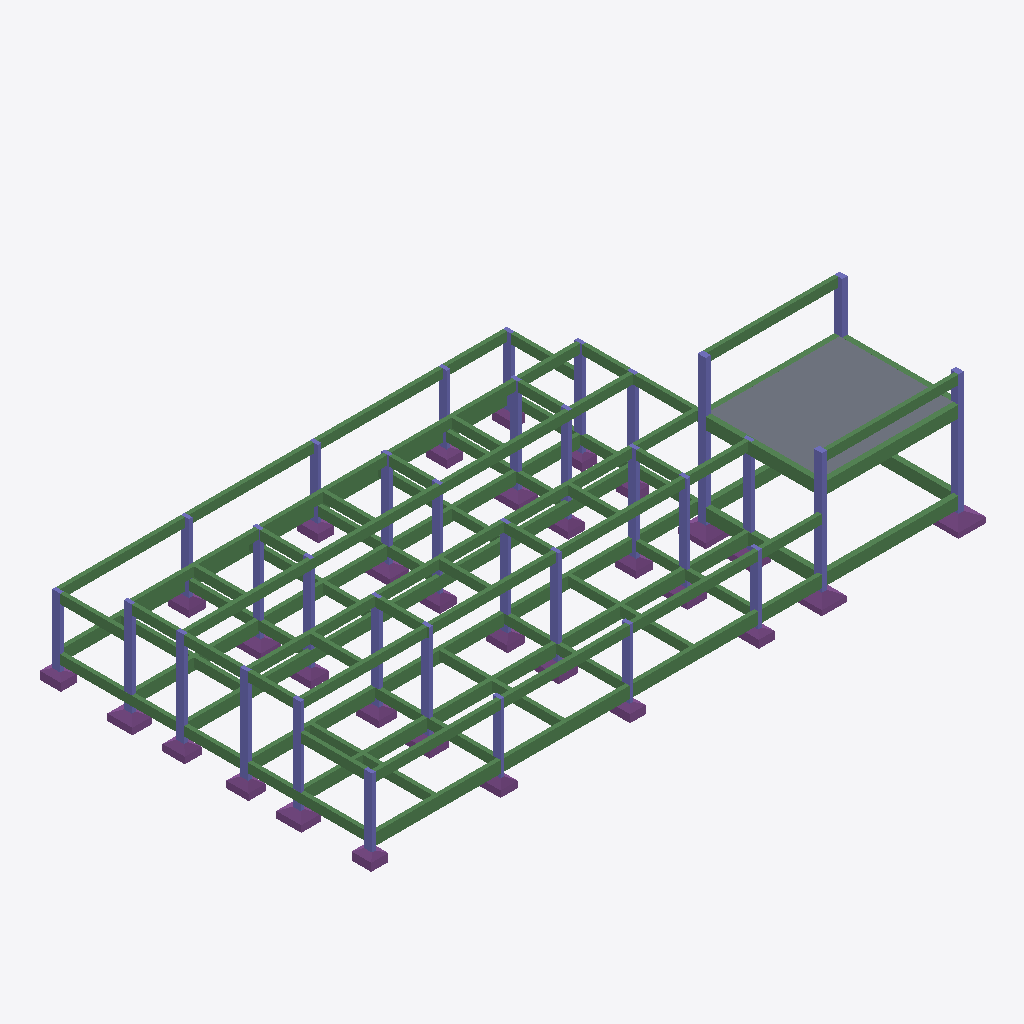
Isometric view of an IFC building model (IFC-SPF (STEP), schema IFC4, length unit centimetre), seen from the south-west, elements coloured by IFC class (only those large enough to see are counted): 106 beams (green), 84 columns (violet), 31 footings (purple), 1 slab (grey).
Extent 23.2 m × 12.8 m × 5.9 m (x, y, z). Storeys (4): Térreo at 0.00 m; Muro at 2.00 m; Telhado Canil e Laje Deposito at 3.00 m; Telhado - Deposito at 5.00 m. Elements (230): 106 IfcBeam, 91 IfcColumn, 32 IfcFooting, 1 IfcSlab.

HEADER;
FILE_DESCRIPTION(('IFC4'),'2;1');
FILE_NAME('','2026-11-06T23:09:59',(''),('',''),'','IfcPlusPlus','');
FILE_SCHEMA(('IFC4'));
ENDSEC;
DATA;
#21=IFCPROJECT('0qbU6tLzTAwum4pas24DYX',#26,'',$,$,$,$,(#20),#15);
#33=IFCSITE('0O9vj6krT7BfaJucyDTviq',#26,$,$,$,#32,$,$,$,$,$,$,$,$);
#38=IFCBUILDING('31rjZG4oX0bA6fGel8a6yN',#26,$,$,$,#37,$,$,$,$,$,$);
#334=IFCBUILDINGSTOREY('0uQASg$jjFixAjsAtqDZDX',#26,'Térreo',$,$,#333,$,'Térreo',.ELEMENT.,-0.0);
#6392=IFCBUILDINGSTOREY('2LrujWd7XCwxbiM$9jklY7',#26,'Muro',$,$,#6391,$,'Muro',.ELEMENT.,200.0);
#7838=IFCBUILDINGSTOREY('1LY6u4WyD5UhQsUqJO9pIg',#26,'Telhado Canil e Laje Deposito',$,$,#7837,$,'Telhado Canil e Laje Deposito',.ELEMENT.,300.0);
#9969=IFCBUILDINGSTOREY('09l3YxgJ10vgmzIqeYxMzg',#26,'Telhado - Deposito',$,$,#9968,$,'Telhado - Deposito',.ELEMENT.,500.0);
#9932=IFCSLAB('20NmRVsYeHyQkMq3oTx4UI',#26,'L1',$,$,#9931,#9945,$,.FLOOR.);
#8438=IFCBEAM('0FMyWAsYeHyQkMq3oTx4UI',#26,'VL106',$,$,#8437,#8451,$,$);
#2054=IFCBEAM('3_Kt$TsXeHyQkMq3oTx4UI',#26,'VB8',$,$,#2053,#2067,$,$);
#1949=IFCBEAM('353FbisXeHyQkMq3oTx4UI',#26,'VB7',$,$,#1948,#1962,$,$);
#1984=IFCBEAM('2ho3R5sXeHyQkMq3oTx4UI',#26,'VB7',$,$,#1983,#1997,$,$);
#2019=IFCBEAM('3I2xeYsXeHyQkMq3oTx4UI',#26,'VB7',$,$,#2018,#2032,$,$);
#1844=IFCBEAM('14CvCjsXiHyQkMq3oTx4UI',#26,'VB6',$,$,#1843,#1857,$,$);
#1879=IFCBEAM('14CvCGsXiHyQkMq3oTx4UI',#26,'VB6',$,$,#1878,#1892,$,$);
#10009=IFCBEAM('3vWBKosYiHyQkMq3oTx4UI',#26,'VL2',$,$,#10008,#10022,$,$);
#9974=IFCBEAM('3rAp65sYiHyQkMq3oTx4UI',#26,'VL1',$,$,#9973,#9987,$,$);
#8018=IFCBEAM('0FMySfsYeHyQkMq3oTx4UI',#26,'VL102',$,$,#8017,#8031,$,$);
#6642=IFCBEAM('0nP$MpsYaHyQkMq3oTx4UI',#26,'VM2',$,$,#6641,#6655,$,$);
#8053=IFCBEAM('0FMySksYeHyQkMq3oTx4UI',#26,'VL102',$,$,#8052,#8066,$,$);
#6572=IFCBEAM('0nP$MusYaHyQkMq3oTx4UI',#26,'VM2',$,$,#6571,#6585,$,$);
#6607=IFCBEAM('0nP$MksYaHyQkMq3oTx4UI',#26,'VM2',$,$,#6606,#6620,$,$);
#6502=IFCBEAM('0nP$O8sYaHyQkMq3oTx4UI',#26,'VM1',$,$,#6501,#6515,$,$);
#6432=IFCBEAM('0nP$O3sYaHyQkMq3oTx4UI',#26,'VM1',$,$,#6431,#6445,$,$);
#8333=IFCBEAM('0FMyXVsYeHyQkMq3oTx4UI',#26,'VL105',$,$,#8332,#8346,$,$);
#8368=IFCBEAM('0FMyXLsYeHyQkMq3oTx4UI',#26,'VL105',$,$,#8367,#8381,$,$);
#8403=IFCBEAM('0FMyXBsYeHyQkMq3oTx4UI',#26,'VL105',$,$,#8402,#8416,$,$);
#6397=IFCBEAM('0nP$N_sYaHyQkMq3oTx4UI',#26,'VM1',$,$,#6396,#6410,$,$);
#1004=IFCBEAM('2JprpDsXeHyQkMq3oTx4UI',#26,'VB2',$,$,#1003,#1017,$,$);
#7983=IFCBEAM('0FMySasYeHyQkMq3oTx4UI',#26,'VL102',$,$,#7982,#7996,$,$);
#1039=IFCBEAM('2JprpgsXeHyQkMq3oTx4UI',#26,'VB2',$,$,#1038,#1052,$,$);
#1634=IFCBEAM('353FbvsXeHyQkMq3oTx4UI',#26,'VB4',$,$,#1633,#1647,$,$);
#1669=IFCBEAM('3I2xelsXeHyQkMq3oTx4UI',#26,'VB4',$,$,#1668,#1682,$,$);
#1809=IFCBEAM('14CvCxsXiHyQkMq3oTx4UI',#26,'VB6',$,$,#1808,#1822,$,$);
#1704=IFCBEAM('2ho3RIsXeHyQkMq3oTx4UI',#26,'VB4',$,$,#1703,#1717,$,$);
#7878=IFCBEAM('0FMyUssYeHyQkMq3oTx4UI',#26,'VL101',$,$,#7877,#7891,$,$);
#7948=IFCBEAM('0FMyUYsYeHyQkMq3oTx4UI',#26,'VL101',$,$,#7947,#7961,$,$);
#8123=IFCBEAM('0FMyRgsYeHyQkMq3oTx4UI',#26,'VL103',$,$,#8122,#8136,$,$);
#7913=IFCBEAM('0FMyUisYeHyQkMq3oTx4UI',#26,'VL101',$,$,#7912,#7926,$,$);
#1459=IFCBEAM('1LuILOsXeHyQkMq3oTx4UI',#26,'VB3',$,$,#1458,#1472,$,$);
#8228=IFCBEAM('0FMyRbsYeHyQkMq3oTx4UI',#26,'VL103',$,$,#8227,#8241,$,$);
#8158=IFCBEAM('0FMyRlsYeHyQkMq3oTx4UI',#26,'VL103',$,$,#8157,#8171,$,$);
#1564=IFCBEAM('1n0VpVsXeHyQkMq3oTx4UI',#26,'VB3',$,$,#1563,#1577,$,$);
#1494=IFCBEAM('1cfsWOsXeHyQkMq3oTx4UI',#26,'VB3',$,$,#1493,#1507,$,$);
#1074=IFCBEAM('2JprpusXeHyQkMq3oTx4UI',#26,'VB2',$,$,#1073,#1087,$,$);
#899=IFCBEAM('14CvBysXiHyQkMq3oTx4UI',#26,'VB18',$,$,#898,#912,$,$);
#689=IFCBEAM('14CvCPsXiHyQkMq3oTx4UI',#26,'VB14',$,$,#688,#702,$,$);
#479=IFCBEAM('14CvCssXiHyQkMq3oTx4UI',#26,'VB10',$,$,#478,#492,$,$);
#514=IFCBEAM('2JprppsXeHyQkMq3oTx4UI',#26,'VB11',$,$,#513,#527,$,$);
#8998=IFCBEAM('0FMyW3sYeHyQkMq3oTx4UI',#26,'VL120',$,$,#8997,#9011,$,$);
#1424=IFCBEAM('04oegDsXiHyQkMq3oTx4UI',#26,'VB24',$,$,#1423,#1437,$,$);
#339=IFCBEAM('1LuILBsXeHyQkMq3oTx4UI',#26,'VB1',$,$,#338,#352,$,$);
#1914=IFCBEAM('2pMSm8sXaHyQkMq3oTx4UI',#26,'VB7',$,$,#1913,#1927,$,$);
#2229=IFCBEAM('2JprmMsXeHyQkMq3oTx4UI',#26,'VB9',$,$,#2228,#2242,$,$);
#2089=IFCBEAM('14Cv8TsXiHyQkMq3oTx4UI',#26,'VB9',$,$,#2088,#2102,$,$);
#1774=IFCBEAM('14CvBpsXiHyQkMq3oTx4UI',#26,'VB6',$,$,#1773,#1787,$,$);
#724=IFCBEAM('2JprpMsXeHyQkMq3oTx4UI',#26,'VB15',$,$,#723,#737,$,$);
#934=IFCBEAM('2JprovsXeHyQkMq3oTx4UI',#26,'VB19',$,$,#933,#947,$,$);
#6712=IFCBEAM('3qbEOWsYaHyQkMq3oTx4UI',#26,'VM4',$,$,#6711,#6725,$,$);
#6677=IFCBEAM('3wPSXVsYaHyQkMq3oTx4UI',#26,'VM3',$,$,#6676,#6690,$,$);
#1249=IFCBEAM('14Cv8gsXiHyQkMq3oTx4UI',#26,'VB22',$,$,#1248,#1262,$,$);
#1739=IFCBEAM('0Bjg_$sXiHyQkMq3oTx4UI',#26,'VB5',$,$,#1738,#1752,$,$);
#8088=IFCBEAM('0FMySpsYeHyQkMq3oTx4UI',#26,'VL102',$,$,#8087,#8101,$,$);
#5720=IFCFOOTING('2_bKbXsZeHyQkMq3oTx4UI',#26,'P32',$,$,#5719,#5731,$,.PAD_FOOTING.);
#6537=IFCBEAM('0nP$MzsYaHyQkMq3oTx4UI',#26,'VM2',$,$,#6536,#6550,$,$);
#6467=IFCBEAM('0nP$ODsYaHyQkMq3oTx4UI',#26,'VM1',$,$,#6466,#6480,$,$);
#8298=IFCBEAM('0FMyXfsYeHyQkMq3oTx4UI',#26,'VL105',$,$,#8297,#8311,$,$);
#8193=IFCBEAM('0FMyRqsYeHyQkMq3oTx4UI',#26,'VL103',$,$,#8192,#8206,$,$);
#9068=IFCBEAM('0vbzIZsYeHyQkMq3oTx4UI',#26,'VL121',$,$,#9067,#9081,$,$);
#7843=IFCBEAM('0FMyV0sYeHyQkMq3oTx4UI',#26,'VL101',$,$,#7842,#7856,$,$);
#8473=IFCBEAM('10vLA7sYeHyQkMq3oTx4UI',#26,'VL107',$,$,#8472,#8486,$,$);
#2159=IFCBEAM('0XsJN6sXeHyQkMq3oTx4UI',#26,'VB9',$,$,#2158,#2172,$,$);
#10110=IFCCOLUMN('3Yy7SMsYeHyQkMq3oTx4UI',#26,'P26',$,$,#10109,#10121,$,$);
#10077=IFCCOLUMN('3Yy7SOsYeHyQkMq3oTx4UI',#26,'P25',$,$,#10076,#10088,$,$);
#3416=IFCFOOTING('2_bKWfsZeHyQkMq3oTx4UI',#26,'P10',$,$,#3415,#3427,$,.PAD_FOOTING.);
#1529=IFCBEAM('0sRKbIsXeHyQkMq3oTx4UI',#26,'VB3',$,$,#1528,#1542,$,$);
#5144=IFCFOOTING('2_bKYLsZeHyQkMq3oTx4UI',#26,'P27',$,$,#5143,#5155,$,.PAD_FOOTING.);
#969=IFCBEAM('2JpromsXeHyQkMq3oTx4UI',#26,'VB2',$,$,#968,#982,$,$);
#3512=IFCFOOTING('2_bKYjsZeHyQkMq3oTx4UI',#26,'P11',$,$,#3511,#3523,$,.PAD_FOOTING.);
#1599=IFCBEAM('3vxg2vsXaHyQkMq3oTx4UI',#26,'VB4',$,$,#1598,#1612,$,$);
#7607=IFCCOLUMN('0nP$LbsYaHyQkMq3oTx4UI',#26,'P32',$,$,#7606,#7618,$,$);
#549=IFCBEAM('14CvCbsXiHyQkMq3oTx4UI',#26,'VB12',$,$,#548,#562,$,$);
#794=IFCBEAM('14CvC8sXiHyQkMq3oTx4UI',#26,'VB16',$,$,#793,#807,$,$);
#8263=IFCBEAM('0FMyWOsYeHyQkMq3oTx4UI',#26,'VL104',$,$,#8262,#8276,$,$);
#7706=IFCCOLUMN('0nP$LTsYaHyQkMq3oTx4UI',#26,'P6',$,$,#7705,#7717,$,$);
#1144=IFCBEAM('14CvBhsXiHyQkMq3oTx4UI',#26,'VB20',$,$,#1143,#1157,$,$);
#6747=IFCBEAM('3lxJsAsYaHyQkMq3oTx4UI',#26,'VM5',$,$,#6746,#6760,$,$);
#1214=IFCBEAM('2JprocsXeHyQkMq3oTx4UI',#26,'VB21',$,$,#1213,#1227,$,$);
#8613=IFCBEAM('0vbxcRsYeHyQkMq3oTx4UI',#26,'VL109',$,$,#8612,#8626,$,$);
#7475=IFCCOLUMN('0nP$MBsYaHyQkMq3oTx4UI',#26,'P29',$,$,#7474,#7486,$,$);
#7574=IFCCOLUMN('0nP$MPsYaHyQkMq3oTx4UI',#26,'P31',$,$,#7573,#7585,$,$);
#444=IFCBEAM('1n0VpIsXeHyQkMq3oTx4UI',#26,'VB1',$,$,#443,#457,$,$);
#619=IFCBEAM('2JprpWsXeHyQkMq3oTx4UI',#26,'VB13',$,$,#618,#632,$,$);
#6848=IFCCOLUMN('0nP$MNsYaHyQkMq3oTx4UI',#26,'P11',$,$,#6847,#6859,$,$);
#7013=IFCCOLUMN('0nP$LnsYaHyQkMq3oTx4UI',#26,'P16',$,$,#7012,#7024,$,$);
#7442=IFCCOLUMN('0nP$M9sYaHyQkMq3oTx4UI',#26,'P28',$,$,#7441,#7453,$,$);
#8893=IFCBEAM('0vbykNsYeHyQkMq3oTx4UI',#26,'VL117',$,$,#8892,#8906,$,$);
#374=IFCBEAM('1cfsWBsXeHyQkMq3oTx4UI',#26,'VB1',$,$,#373,#387,$,$);
#7211=IFCCOLUMN('0nP$LRsYaHyQkMq3oTx4UI',#26,'P21',$,$,#7210,#7222,$,$);
#829=IFCBEAM('2Jprp3sXeHyQkMq3oTx4UI',#26,'VB17',$,$,#828,#842,$,$);
#2194=IFCBEAM('14Cv8RsXiHyQkMq3oTx4UI',#26,'VB9',$,$,#2193,#2207,$,$);
#4952=IFCFOOTING('2_bKWrsZeHyQkMq3oTx4UI',#26,'P25',$,$,#4951,#4963,$,.PAD_FOOTING.);
#8578=IFCBEAM('0RhG6xsYeHyQkMq3oTx4UI',#26,'VL108',$,$,#8577,#8591,$,$);
#8718=IFCBEAM('0RhGl9sYeHyQkMq3oTx4UI',#26,'VL112',$,$,#8717,#8731,$,$);
#6782=IFCCOLUMN('0nP$LxsYaHyQkMq3oTx4UI',#26,'P1',$,$,#6781,#6793,$,$);
#8858=IFCBEAM('0RhHMVsYeHyQkMq3oTx4UI',#26,'VL116',$,$,#8857,#8871,$,$);
#2124=IFCBEAM('2JprmOsXeHyQkMq3oTx4UI',#26,'VB9',$,$,#2123,#2137,$,$);
#8753=IFCBEAM('0vbyAtsYeHyQkMq3oTx4UI',#26,'VL113',$,$,#8752,#8766,$,$);
#8508=IFCBEAM('10vLA4sYeHyQkMq3oTx4UI',#26,'VL107',$,$,#8507,#8521,$,$);
#8648=IFCBEAM('0RhGQysYeHyQkMq3oTx4UI',#26,'VL110',$,$,#8647,#8661,$,$);
#6815=IFCCOLUMN('0nP$LZsYaHyQkMq3oTx4UI',#26,'P10',$,$,#6814,#6826,$,$);
#9033=IFCBEAM('0FMyWcsYeHyQkMq3oTx4UI',#26,'VL120',$,$,#9032,#9046,$,$);
#3992=IFCFOOTING('2_bKYXsZeHyQkMq3oTx4UI',#26,'P16',$,$,#3991,#4003,$,.PAD_FOOTING.);
#8543=IFCBEAM('10vLAAsYeHyQkMq3oTx4UI',#26,'VL107',$,$,#8542,#8556,$,$);
#4568=IFCFOOTING('2_bKXbsZeHyQkMq3oTx4UI',#26,'P21',$,$,#4567,#4579,$,.PAD_FOOTING.);
#7541=IFCCOLUMN('0nP$MDsYaHyQkMq3oTx4UI',#26,'P30',$,$,#7540,#7552,$,$);
#1284=IFCBEAM('14Cv8esXiHyQkMq3oTx4UI',#26,'VB22',$,$,#1283,#1297,$,$);
#8788=IFCBEAM('0RhH2isYeHyQkMq3oTx4UI',#26,'VL114',$,$,#8787,#8801,$,$);
#9103=IFCBEAM('0vbzIfsYeHyQkMq3oTx4UI',#26,'VL121',$,$,#9102,#9116,$,$);
#584=IFCBEAM('14CvCZsXiHyQkMq3oTx4UI',#26,'VB12',$,$,#583,#597,$,$);
#7805=IFCCOLUMN('0nP$M5sYaHyQkMq3oTx4UI',#26,'P9',$,$,#7804,#7816,$,$);
#759=IFCBEAM('14CvC6sXiHyQkMq3oTx4UI',#26,'VB16',$,$,#758,#772,$,$);
#4664=IFCFOOTING('2_bKXnsZeHyQkMq3oTx4UI',#26,'P22',$,$,#4663,#4675,$,.PAD_FOOTING.);
#8683=IFCBEAM('0vbxufsYeHyQkMq3oTx4UI',#26,'VL111',$,$,#8682,#8696,$,$);
#8823=IFCBEAM('0vbySdsYeHyQkMq3oTx4UI',#26,'VL115',$,$,#8822,#8836,$,$);
#8963=IFCBEAM('0vbz15sYeHyQkMq3oTx4UI',#26,'VL119',$,$,#8962,#8976,$,$);
#6008=IFCFOOTING('2_bKVvsZeHyQkMq3oTx4UI',#26,'P6',$,$,#6007,#6019,$,.PAD_FOOTING.);
#7409=IFCCOLUMN('0nP$M7sYaHyQkMq3oTx4UI',#26,'P27',$,$,#7408,#7420,$,$);
#3320=IFCFOOTING('2_bKYvsZeHyQkMq3oTx4UI',#26,'P1',$,$,#3319,#3331,$,.PAD_FOOTING.);
#8928=IFCBEAM('0RhHfasYeHyQkMq3oTx4UI',#26,'VL118',$,$,#8927,#8941,$,$);
#1109=IFCBEAM('14CvBfsXiHyQkMq3oTx4UI',#26,'VB20',$,$,#1108,#1122,$,$);
#4760=IFCFOOTING('2_bKXzsZeHyQkMq3oTx4UI',#26,'P23',$,$,#4759,#4771,$,.PAD_FOOTING.);
#4856=IFCFOOTING('2_bKY9sZeHyQkMq3oTx4UI',#26,'P24',$,$,#4855,#4867,$,.PAD_FOOTING.);
#4376=IFCFOOTING('2_bKZ5sZeHyQkMq3oTx4UI',#26,'P2',$,$,#4375,#4387,$,.PAD_FOOTING.);
#7343=IFCCOLUMN('0nP$LfsYaHyQkMq3oTx4UI',#26,'P25',$,$,#7342,#7354,$,$);
#7739=IFCCOLUMN('0nP$LVsYaHyQkMq3oTx4UI',#26,'P7',$,$,#7738,#7750,$,$);
#7772=IFCCOLUMN('0nP$LXsYaHyQkMq3oTx4UI',#26,'P8',$,$,#7771,#7783,$,$);
#3608=IFCFOOTING('2_bKaDsZeHyQkMq3oTx4UI',#26,'P12',$,$,#3607,#3619,$,.PAD_FOOTING.);
#3800=IFCFOOTING('2_bKabsZeHyQkMq3oTx4UI',#26,'P14',$,$,#3799,#3811,$,.PAD_FOOTING.);
#3704=IFCFOOTING('2_bKaPsZeHyQkMq3oTx4UI',#26,'P13',$,$,#3703,#3715,$,.PAD_FOOTING.);
#5432=IFCFOOTING('2_bKZHsZeHyQkMq3oTx4UI',#26,'P3',$,$,#5431,#5443,$,.PAD_FOOTING.);
#5816=IFCFOOTING('2_bKZTsZeHyQkMq3oTx4UI',#26,'P4',$,$,#5815,#5827,$,.PAD_FOOTING.);
#9138=IFCBEAM('0FMyWHsYeHyQkMq3oTx4UI',#26,'VL122',$,$,#9137,#9151,$,$);
#4088=IFCFOOTING('2_bKZfsZeHyQkMq3oTx4UI',#26,'P17',$,$,#4087,#4099,$,.PAD_FOOTING.);
#7145=IFCCOLUMN('0nP$LzsYaHyQkMq3oTx4UI',#26,'P2',$,$,#7144,#7156,$,$);
#6947=IFCCOLUMN('0nP$MJsYaHyQkMq3oTx4UI',#26,'P14',$,$,#6946,#6958,$,$);
#7310=IFCCOLUMN('0nP$LlsYaHyQkMq3oTx4UI',#26,'P24',$,$,#7309,#7321,$,$);
#6980=IFCCOLUMN('0nP$MLsYaHyQkMq3oTx4UI',#26,'P15',$,$,#6979,#6991,$,$);
#6914=IFCCOLUMN('0nP$MHsYaHyQkMq3oTx4UI',#26,'P13',$,$,#6913,#6925,$,$);
#7244=IFCCOLUMN('0nP$LhsYaHyQkMq3oTx4UI',#26,'P22',$,$,#7243,#7255,$,$);
#7046=IFCCOLUMN('0nP$LpsYaHyQkMq3oTx4UI',#26,'P17',$,$,#7045,#7057,$,$);
#6104=IFCFOOTING('2_bKW5sZeHyQkMq3oTx4UI',#26,'P7',$,$,#6103,#6115,$,.PAD_FOOTING.);
#4184=IFCFOOTING('2_bKZrsZeHyQkMq3oTx4UI',#26,'P18',$,$,#4183,#4195,$,.PAD_FOOTING.);
#7508=IFCCOLUMN('0nP$L$sYaHyQkMq3oTx4UI',#26,'P3',$,$,#7507,#7519,$,$);
#4280=IFCFOOTING('2_bKa1sZeHyQkMq3oTx4UI',#26,'P19',$,$,#4279,#4291,$,.PAD_FOOTING.);
#6296=IFCFOOTING('2_bKWTsZeHyQkMq3oTx4UI',#26,'P9',$,$,#6295,#6307,$,.PAD_FOOTING.);
#7640=IFCCOLUMN('0nP$M1sYaHyQkMq3oTx4UI',#26,'P4',$,$,#7639,#7651,$,$);
#6200=IFCFOOTING('2_bKWHsZeHyQkMq3oTx4UI',#26,'P8',$,$,#6199,#6211,$,.PAD_FOOTING.);
#6881=IFCCOLUMN('0nP$MFsYaHyQkMq3oTx4UI',#26,'P12',$,$,#6880,#6892,$,$);
#7277=IFCCOLUMN('0nP$LjsYaHyQkMq3oTx4UI',#26,'P23',$,$,#7276,#7288,$,$);
#7673=IFCCOLUMN('0nP$M3sYaHyQkMq3oTx4UI',#26,'P5',$,$,#7672,#7684,$,$);
#7079=IFCCOLUMN('0nP$LrsYaHyQkMq3oTx4UI',#26,'P18',$,$,#7078,#7090,$,$);
#7112=IFCCOLUMN('0nP$LtsYaHyQkMq3oTx4UI',#26,'P19',$,$,#7111,#7123,$,$);
#1354=IFCBEAM('2JprmbsXeHyQkMq3oTx4UI',#26,'VB23',$,$,#1353,#1367,$,$);
#7178=IFCCOLUMN('0nP$LvsYaHyQkMq3oTx4UI',#26,'P20',$,$,#7177,#7189,$,$);
#654=IFCBEAM('2JprpYsXeHyQkMq3oTx4UI',#26,'VB13',$,$,#653,#667,$,$);
#864=IFCBEAM('2Jprp5sXeHyQkMq3oTx4UI',#26,'VB17',$,$,#863,#877,$,$);
#1179=IFCBEAM('2JproesXeHyQkMq3oTx4UI',#26,'VB21',$,$,#1178,#1192,$,$);
#1389=IFCBEAM('3vxg11sXaHyQkMq3oTx4UI',#26,'VB23',$,$,#1388,#1402,$,$);
#10044=IFCCOLUMN('3Yy7SIsYeHyQkMq3oTx4UI',#26,'P10',$,$,#10043,#10055,$,$);
#1319=IFCBEAM('2JprmZsXeHyQkMq3oTx4UI',#26,'VB23',$,$,#1318,#1332,$,$);
#3896=IFCFOOTING('2_bKXDsZeHyQkMq3oTx4UI',#26,'P15',$,$,#3895,#3907,$,.PAD_FOOTING.);
#9173=IFCCOLUMN('0FMyPpsYeHyQkMq3oTx4UI',#26,'P10',$,$,#9172,#9184,$,$);
#409=IFCBEAM('0hAvMOsXeHyQkMq3oTx4UI',#26,'VB1',$,$,#408,#422,$,$);
#9734=IFCCOLUMN('0FMyQNsYeHyQkMq3oTx4UI',#26,'P27',$,$,#9733,#9745,$,$);
#9371=IFCCOLUMN('0FMyQ1sYeHyQkMq3oTx4UI',#26,'P16',$,$,#9370,#9382,$,$);
#9536=IFCCOLUMN('0FMyPhsYeHyQkMq3oTx4UI',#26,'P21',$,$,#9535,#9547,$,$);
#9206=IFCCOLUMN('0FMyQdsYeHyQkMq3oTx4UI',#26,'P11',$,$,#9205,#9217,$,$);
#10143=IFCCOLUMN('3Yy7SKsYeHyQkMq3oTx4UI',#26,'P32',$,$,#10142,#10154,$,$);
#9800=IFCCOLUMN('0FMyQRsYeHyQkMq3oTx4UI',#26,'P29',$,$,#9799,#9811,$,$);
#9668=IFCCOLUMN('0FMyPvsYeHyQkMq3oTx4UI',#26,'P25',$,$,#9667,#9679,$,$);
#5912=IFCFOOTING('2_bKXPsZeHyQkMq3oTx4UI',#26,'P5',$,$,#5911,#5923,$,.PAD_FOOTING.);
#9635=IFCCOLUMN('0FMyP$sYeHyQkMq3oTx4UI',#26,'P24',$,$,#9634,#9646,$,$);
#5336=IFCFOOTING('2_bKazsZeHyQkMq3oTx4UI',#26,'P29',$,$,#5335,#5347,$,.PAD_FOOTING.);
#5528=IFCFOOTING('2_bKb9sZeHyQkMq3oTx4UI',#26,'P30',$,$,#5527,#5539,$,.PAD_FOOTING.);
#9767=IFCCOLUMN('0FMyQPsYeHyQkMq3oTx4UI',#26,'P28',$,$,#9766,#9778,$,$);
#5240=IFCFOOTING('2_bKansZeHyQkMq3oTx4UI',#26,'P28',$,$,#5239,#5251,$,.PAD_FOOTING.);
#9833=IFCCOLUMN('0FMyQTsYeHyQkMq3oTx4UI',#26,'P30',$,$,#9832,#9844,$,$);
#9899=IFCCOLUMN('0FMyPrsYeHyQkMq3oTx4UI',#26,'P32',$,$,#9898,#9910,$,$);
#9338=IFCCOLUMN('0FMyQbsYeHyQkMq3oTx4UI',#26,'P15',$,$,#9337,#9349,$,$);
#9272=IFCCOLUMN('0FMyQXsYeHyQkMq3oTx4UI',#26,'P13',$,$,#9271,#9283,$,$);
#9305=IFCCOLUMN('0FMyQZsYeHyQkMq3oTx4UI',#26,'P14',$,$,#9304,#9316,$,$);
#9569=IFCCOLUMN('0FMyPxsYeHyQkMq3oTx4UI',#26,'P22',$,$,#9568,#9580,$,$);
#4472=IFCFOOTING('2_bKX1sZeHyQkMq3oTx4UI',#26,'P20',$,$,#4471,#4483,$,.PAD_FOOTING.);
#9404=IFCCOLUMN('0FMyQ3sYeHyQkMq3oTx4UI',#26,'P17',$,$,#9403,#9415,$,$);
#9503=IFCCOLUMN('0FMyQ9sYeHyQkMq3oTx4UI',#26,'P20',$,$,#9502,#9514,$,$);
#9239=IFCCOLUMN('0FMyQVsYeHyQkMq3oTx4UI',#26,'P12',$,$,#9238,#9250,$,$);
#9602=IFCCOLUMN('0FMyPzsYeHyQkMq3oTx4UI',#26,'P23',$,$,#9601,#9613,$,$);
#9470=IFCCOLUMN('0FMyQ7sYeHyQkMq3oTx4UI',#26,'P19',$,$,#9469,#9481,$,$);
#9437=IFCCOLUMN('0FMyQ5sYeHyQkMq3oTx4UI',#26,'P18',$,$,#9436,#9448,$,$);
#3188=IFCCOLUMN('3E2OMcsZ0HyQkMq3oTx4UI',#26,'P6',$,$,#3187,#3199,$,$);
#9866=IFCCOLUMN('0FMyQfsYeHyQkMq3oTx4UI',#26,'P31',$,$,#9865,#9877,$,$);
#5624=IFCFOOTING('2_bKbLsZeHyQkMq3oTx4UI',#26,'P31',$,$,#5623,#5635,$,.PAD_FOOTING.);
#2495=IFCCOLUMN('3E2OZvsZ0HyQkMq3oTx4UI',#26,'P16',$,$,#2494,#2506,$,$);
#2264=IFCCOLUMN('3E2OhZsZ0HyQkMq3oTx4UI',#26,'P1',$,$,#2263,#2275,$,$);
#2693=IFCCOLUMN('3E2OL4sZ0HyQkMq3oTx4UI',#26,'P21',$,$,#2692,#2704,$,$);
#2825=IFCCOLUMN('3E2OTzsZ0HyQkMq3oTx4UI',#26,'P25',$,$,#2824,#2836,$,$);
#3089=IFCCOLUMN('3E2OS3sZ0HyQkMq3oTx4UI',#26,'P32',$,$,#3088,#3100,$,$);
#2297=IFCCOLUMN('3E2OQRsZ0HyQkMq3oTx4UI',#26,'P10',$,$,#2296,#2308,$,$);
#2792=IFCCOLUMN('3E2OYRsZ0HyQkMq3oTx4UI',#26,'P24',$,$,#2791,#2803,$,$);
#2627=IFCCOLUMN('3E2OiUsZ0HyQkMq3oTx4UI',#26,'P2',$,$,#2626,#2638,$,$);
#2990=IFCCOLUMN('3E2OjysZ0HyQkMq3oTx4UI',#26,'P3',$,$,#2989,#3001,$,$);
#3287=IFCCOLUMN('3E2OnxsZ0HyQkMq3oTx4UI',#26,'P9',$,$,#3286,#3298,$,$);
#3122=IFCCOLUMN('3E2OlQsZ0HyQkMq3oTx4UI',#26,'P4',$,$,#3121,#3133,$,$);
#2330=IFCCOLUMN('3E2P4XsZ0HyQkMq3oTx4UI',#26,'P11',$,$,#2329,#2341,$,$);
#2891=IFCCOLUMN('3E2OpVsZ0HyQkMq3oTx4UI',#26,'P27',$,$,#2890,#2902,$,$);
#3254=IFCCOLUMN('3E2OOzsZ0HyQkMq3oTx4UI',#26,'P8',$,$,#3253,#3265,$,$);
#3221=IFCCOLUMN('3E2ONVsZ0HyQkMq3oTx4UI',#26,'P7',$,$,#3220,#3232,$,$);
#2726=IFCCOLUMN('3E2OVVsZ0HyQkMq3oTx4UI',#26,'P22',$,$,#2725,#2737,$,$);
#2759=IFCCOLUMN('3E2OWzsZ0HyQkMq3oTx4UI',#26,'P23',$,$,#2758,#2770,$,$);
#3155=IFCCOLUMN('3E2Om_sZ0HyQkMq3oTx4UI',#26,'P5',$,$,#3154,#3166,$,$);
#2462=IFCCOLUMN('3E2P2vsZ0HyQkMq3oTx4UI',#26,'P15',$,$,#2461,#2473,$,$);
#2396=IFCCOLUMN('3E2O_FsZ0HyQkMq3oTx4UI',#26,'P13',$,$,#2395,#2407,$,$);
#2429=IFCCOLUMN('3E2P0XsZ0HyQkMq3oTx4UI',#26,'P14',$,$,#2428,#2440,$,$);
#2363=IFCCOLUMN('3E2OxzsZ0HyQkMq3oTx4UI',#26,'P12',$,$,#2362,#2374,$,$);
#2957=IFCCOLUMN('3E2OtJsZ0HyQkMq3oTx4UI',#26,'P29',$,$,#2956,#2968,$,$);
#2924=IFCCOLUMN('3E2Or1sZ0HyQkMq3oTx4UI',#26,'P28',$,$,#2923,#2935,$,$);
#3023=IFCCOLUMN('3E2OvbsZ0HyQkMq3oTx4UI',#26,'P30',$,$,#3022,#3034,$,$);
#2528=IFCCOLUMN('3E2ObVsZ0HyQkMq3oTx4UI',#26,'P17',$,$,#2527,#2539,$,$);
ENDSEC;
